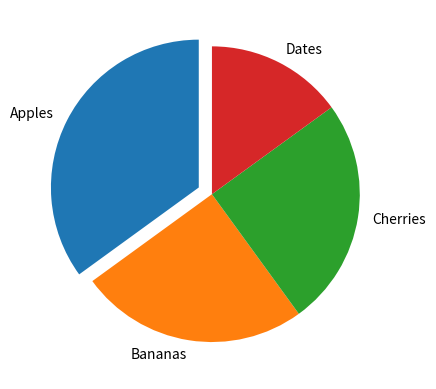

This chart was generated by the following Python code:
# Explode
# The explode parameter, if specified, and not None, must be an array with one value for each wedge.

import matplotlib.pyplot as plt
import numpy as np

x = np.array([35,25,25,15])
labelzz = ["Apples", "Bananas", "Cherries", "Dates"]
explosion = [0.1,0,0,0]

plt.pie(x,labels=labelzz, startangle=90, explode=explosion)
plt.show()